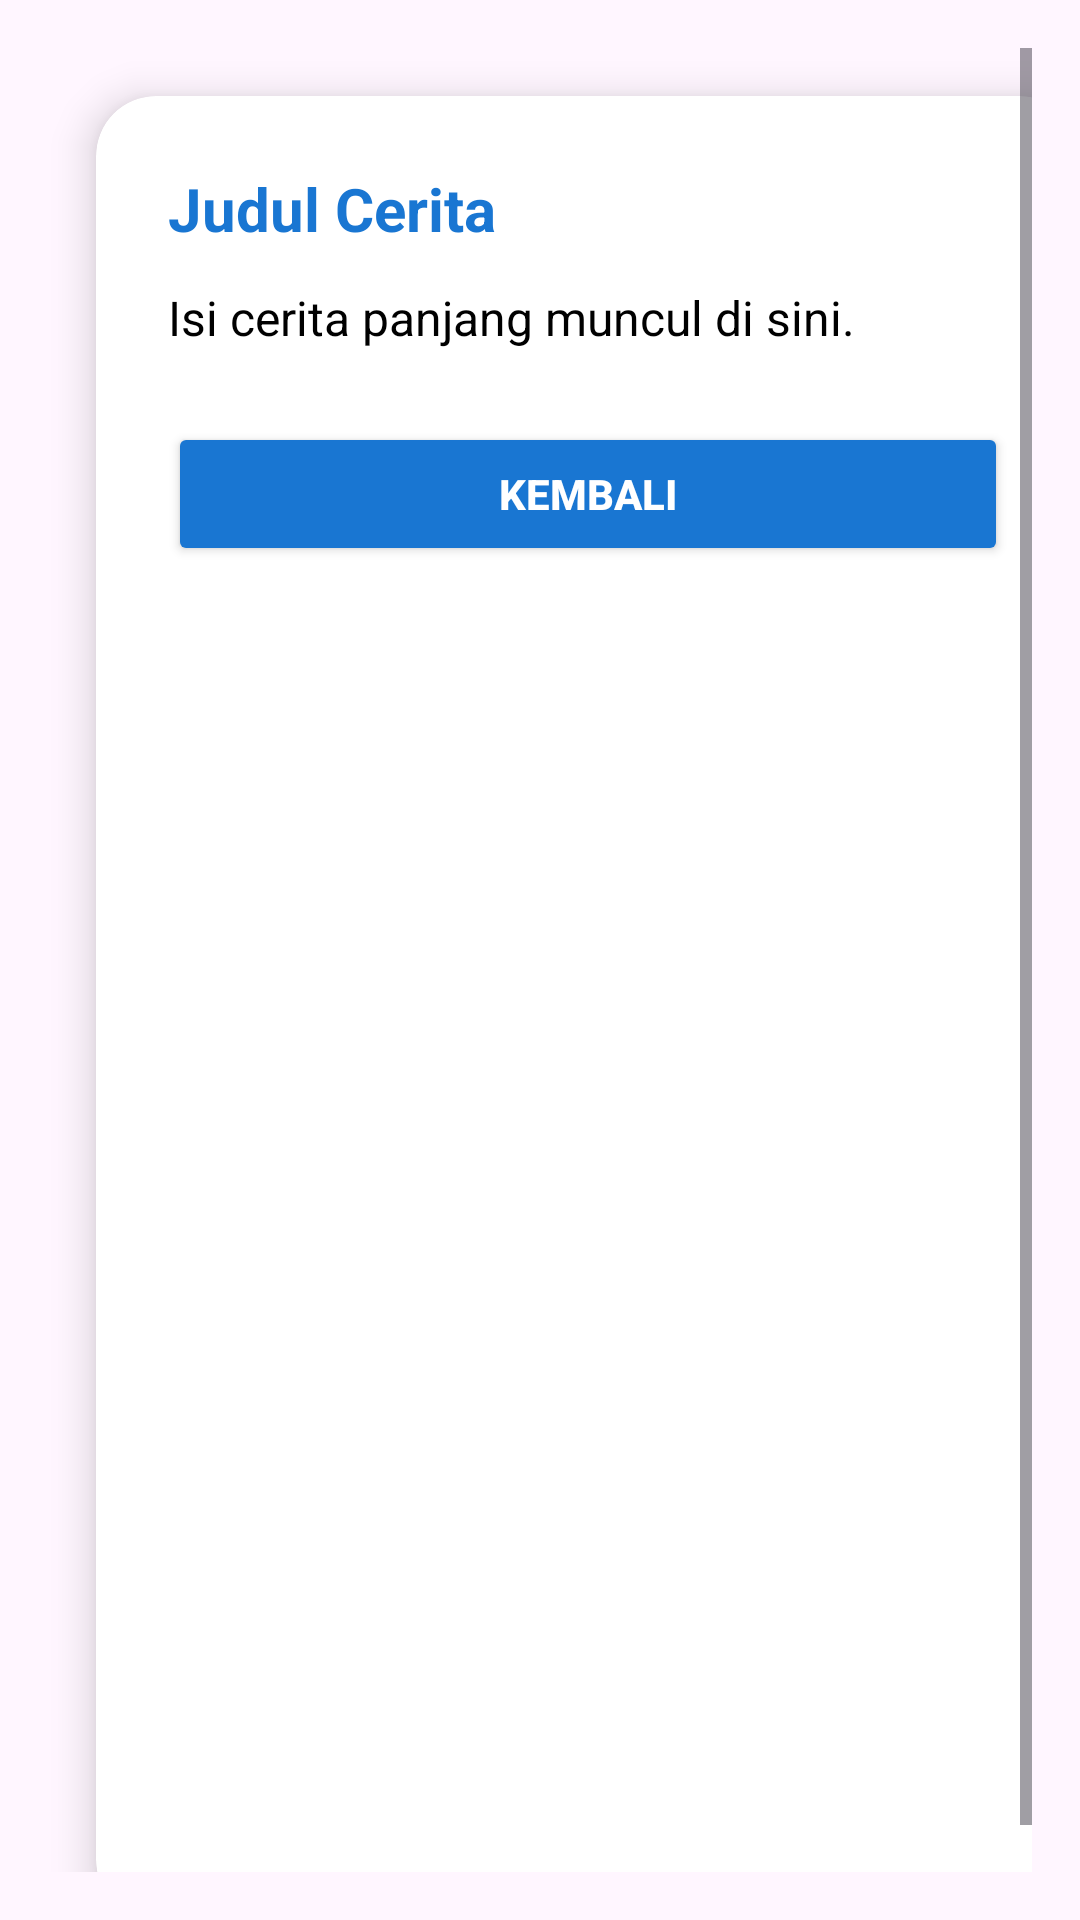

Android layout source for this screen:
<!-- AndroidManifest.xml: application theme Theme.AplikasiCerita -->
<!-- res/layout/activity_detail.xml -->
<?xml version="1.0" encoding="utf-8"?>
<RelativeLayout xmlns:android="http://schemas.android.com/apk/res/android"
    xmlns:app="http://schemas.android.com/apk/res-auto"
    android:layout_width="match_parent"
    android:layout_height="match_parent"
    android:background="#FFF6FF"
    android:padding="16dp">

    <ScrollView
        android:layout_width="match_parent"
        android:layout_height="match_parent"
        android:fillViewport="true">

        <androidx.cardview.widget.CardView
            android:layout_width="match_parent"
            android:layout_height="wrap_content"
            android:layout_margin="16dp"
            app:cardCornerRadius="20dp"
            app:cardElevation="8dp"
            app:cardBackgroundColor="@android:color/white">

            <LinearLayout
                android:orientation="vertical"
                android:padding="24dp"
                android:layout_width="match_parent"
                android:layout_height="wrap_content">

                <TextView
                    android:id="@+id/judulDetail"
                    android:layout_width="match_parent"
                    android:layout_height="wrap_content"
                    android:text="Judul Cerita"
                    android:textSize="20sp"
                    android:textStyle="bold"
                    android:textColor="@color/blue_700"
                    android:gravity="start" />

                <TextView
                    android:id="@+id/deskripsiDetail"
                    android:layout_width="match_parent"
                    android:layout_height="wrap_content"
                    android:text="Isi cerita panjang muncul di sini."
                    android:textSize="16sp"
                    android:textColor="@android:color/black"
                    android:layout_marginTop="12dp"
                    android:lineSpacingExtra="6dp" />

                <Button
                    android:id="@+id/btnKembali"
                    android:layout_width="match_parent"
                    android:layout_height="48dp"
                    android:layout_marginTop="24dp"
                    android:text="Kembali"
                    android:textStyle="bold"
                    android:textColor="@android:color/white"
                    android:backgroundTint="@color/blue_700" />
            </LinearLayout>
        </androidx.cardview.widget.CardView>
    </ScrollView>

</RelativeLayout>
<!-- resources referenced by this layout -->
<resources>
  <color name="blue_700">#1976D2</color>
  <style name="Theme.AplikasiCerita" parent="Base.Theme.AplikasiCerita" />
  <style name="Base.Theme.AplikasiCerita" parent="Theme.Material3.DayNight.NoActionBar">
          
          
      </style>
</resources>
